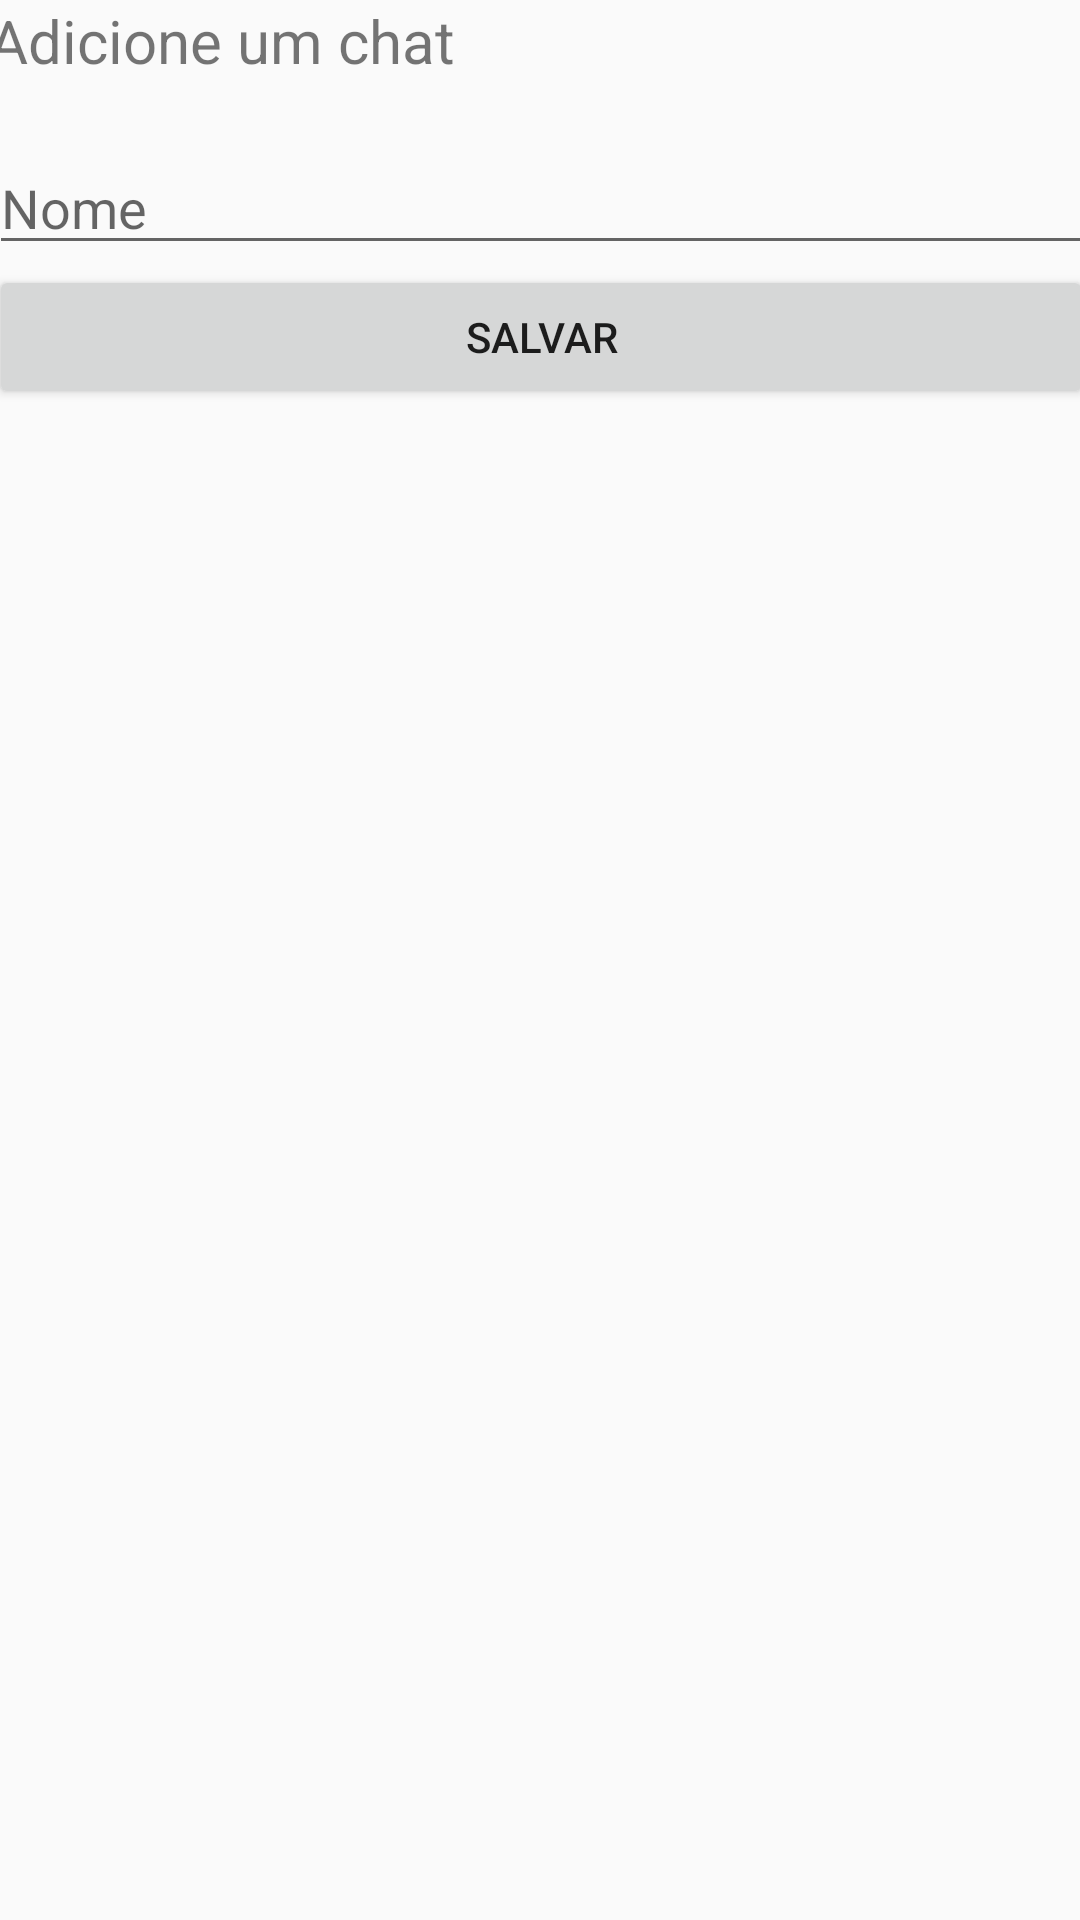

Android layout source for this screen:
<!-- AndroidManifest.xml: application theme AppTheme -->
<!-- res/layout/activity_add_chat.xml -->
<?xml version="1.0" encoding="utf-8"?>
<android.support.constraint.ConstraintLayout xmlns:android="http://schemas.android.com/apk/res/android"
    xmlns:app="http://schemas.android.com/apk/res-auto"
    xmlns:tools="http://schemas.android.com/tools"
    android:layout_width="match_parent"
    android:layout_height="match_parent"
    tools:context="com.chat.matheus.chatnotification.activities.AddChatActivity">

    <LinearLayout
        android:layout_width="368dp"
        android:layout_height="495dp"
        android:orientation="vertical"
        app:layout_constraintEnd_toEndOf="parent"
        app:layout_constraintStart_toStartOf="parent"
        tools:layout_editor_absoluteY="8dp">

        <TextView
            android:id="@+id/textView2"
            android:layout_width="match_parent"
            android:layout_height="wrap_content"
            android:text="@string/addChat"
            android:textSize="20dp"/>

        <EditText
            android:id="@+id/chatName"
            android:layout_width="match_parent"
            android:layout_height="wrap_content"
            android:layout_marginTop="20dp"
            android:ems="10"
            android:hint="@string/name"
            android:inputType="textPersonName" />

        <Button
            android:layout_width="match_parent"
            android:layout_height="wrap_content"
            android:onClick="salvar"
            android:text="@string/save" />
    </LinearLayout>
</android.support.constraint.ConstraintLayout>
<!-- resources referenced by this layout -->
<resources>
  <string name="addChat">Adicione um chat</string>
  <string name="name">Nome</string>
  <string name="save">Salvar</string>
  <style name="AppTheme" parent="Theme.AppCompat.Light.DarkActionBar">
          
          <item name="colorPrimary">@color/colorPrimary</item>
          <item name="colorPrimaryDark">@color/colorPrimaryDark</item>
          <item name="colorAccent">@color/colorAccent</item>
      </style>
  <!-- not gathered from this repository: default colours our renderer supplied (Android Studio template values) -->
  <color name="colorPrimary">#FF6200EE</color>
  <color name="colorPrimaryDark">#FF3700B3</color>
  <color name="colorAccent">#FF03DAC5</color>
</resources>
